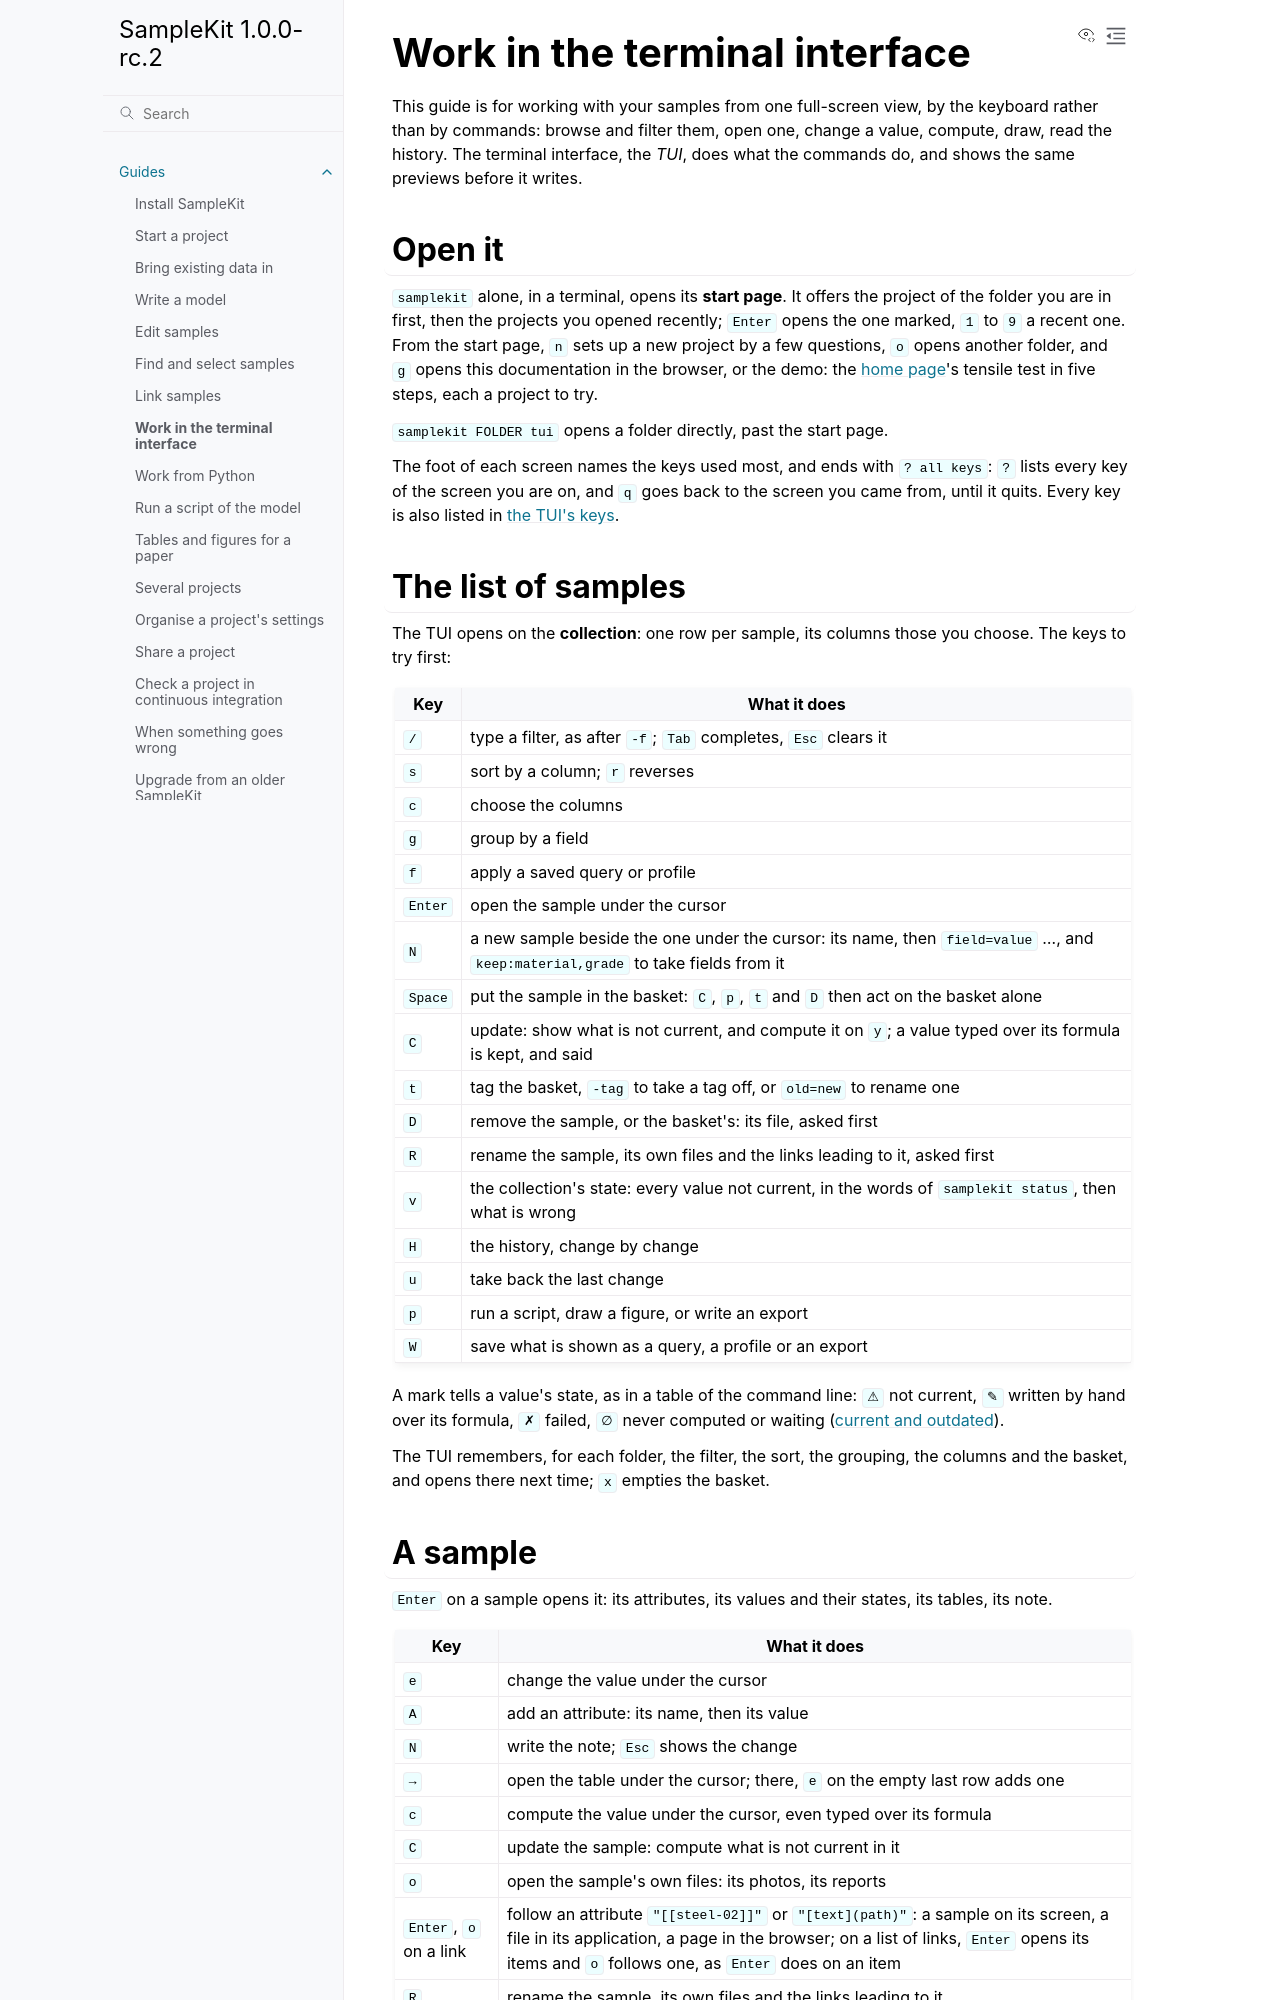

repository: zelyph/SampleKit · page: 1.0.0-rc.2/guides/terminal-interface.html · generator: sphinx

# Work in the terminal interface

This guide is for working with your samples from one full-screen view, by the
keyboard rather than by commands: browse and filter them, open one, change a
value, compute, draw, read the history. The terminal interface, the *TUI*,
does what the commands do, and shows the same previews before it writes.

![The terminal interface at work on the demo: a sample opened, a value typed with its uncertainty, what it feeds outdated, the value's card, the change previewed and written](../images/readme/at-work.svg)

## Open it

`samplekit` alone, in a terminal, opens its **start page**. It offers the
project of the folder you are in first, then the projects you opened
recently; `Enter` opens the one marked, `1` to `9` a recent one. From the
start page, `n` sets up a new project by a few questions, `o` opens another
folder, and `g` opens this documentation in the browser, or the demo: the
[home page](../index.md)'s tensile test in six steps, each a project to try.

`samplekit FOLDER tui` opens a folder directly, past the start page.

The foot of each screen names the keys used most, and ends with `? all keys`:
`?` lists every key of the screen you are on, and `q` goes back to the screen
you came from, until it quits. Every key is also listed in [the TUI's
keys](../reference/tui.md).

`T`, on the start page, the collection or a sample, chooses the TUI's
**theme**: each is tried on the screen as the cursor reaches it, and `Enter`
keeps it ([choose the colours](colours.md)).

## The list of samples

The TUI opens on the **collection**: one row per sample, its columns those
you choose. The keys to try first:

| Key | What it does |
| --- | --- |
| `/` | type a filter, as after `-f`; `Tab` completes, `Esc` clears it |
| `s` | sort by a column; `r` reverses |
| `c` | choose the columns |
| `g` | group by a field |
| `f` | apply a saved query or profile |
| `Enter` | open the sample under the cursor |
| `N` | a new sample beside the one under the cursor: its name, then `field=value` …, and `keep:material,grade` to take fields from it |
| `Space` | put the sample in the basket: `C`, `p`, `t` and `D` then act on the basket alone |
| `C` | update: show what is not current, and compute it on `y`; a value typed over its formula is kept, and said |
| `t` | tag the basket, `-tag` to take a tag off, or `old=new` to rename one |
| `D` | remove the sample, or the basket's: its file, asked first |
| `R` | rename the sample, its own files and the links leading to it, asked first |
| `v` | the collection's state: every value not current, in the words of `samplekit status`, then what is wrong |
| `H` | the history, change by change |
| `u` | take back the last change |
| `p` | run a script, draw a figure, or write an export |
| `W` | save what is shown as a query, a profile or an export |

A mark tells a value's state, as in a table of the command line: `⚠` not
current, `✎` written by hand over its formula, `✗` failed, `∅` never computed
or waiting ([current and outdated](../concepts/current-and-outdated.md)).

The TUI remembers, for each folder, the filter, the sort, the grouping, the
columns and the basket, and opens there next time; `x` empties the basket.

## A sample

`Enter` on a sample opens it: its attributes, its values and the marks of
their states, its tables, its note.

| Key | What it does |
| --- | --- |
| `e` | the typing mode, on the cell under the cursor: see [Typing](#typing) |
| `i` | the value's card: see [A value's card](#a-values-card) |
| `A` | add an attribute: its name, then its value |
| `N` | write the note; `Esc` shows the change |
| `→` | open the table under the cursor; there, `e` on the empty last row adds one |
| `c` | compute the value under the cursor, even typed over its formula |
| `C` | update the sample: compute what is not current in it |
| `o` | open the sample's own files: its photos, its reports |
| `Enter`, `o` on a link | follow an attribute `"[[steel-02]]"` or `"[text](path)"`: a sample on its screen, a file in its application, a page in the browser; on a list of links, `Enter` opens its items and `o` follows one, as `Enter` does on an item |
| `R` | rename the sample, its own files and the links leading to it |
| `p` | the scripts, figures and exports of the sample |

A link is shown as Markdown shows it: its text alone, underlined, `↗` after
a web page and `✗` after a link that leads nowhere. A sample a link opens is
shown on its screen even where the filter leaves it out, or it belongs to
another project. The title bar says the way taken, `steel-01 ›
aluminium-01`, and `Esc` goes back along it, to the line of the link
followed. After everything a sample holds come the samples linking to it,
*linked from*: `Enter` follows one as a link. Typing a value, `Tab` after
`[[` completes a sample's name ([link samples](link-samples.md)).

`E` opens the sample's file, and `M` the project's model, in your editor:
the one `VISUAL` or `EDITOR` names, else Notepad on Windows and the system's
application for the file elsewhere; the TUI waits until it is closed, and
reads the file again. An editor of its own window, Notepad or `code --wait`,
leaves the TUI drawn, saying what it waits for; one in the terminal, `vim` or
`nano`, takes the terminal while it runs. `n` on one of a sample's own files, after `o`, shows it
in its folder, selected in Windows's Explorer.
